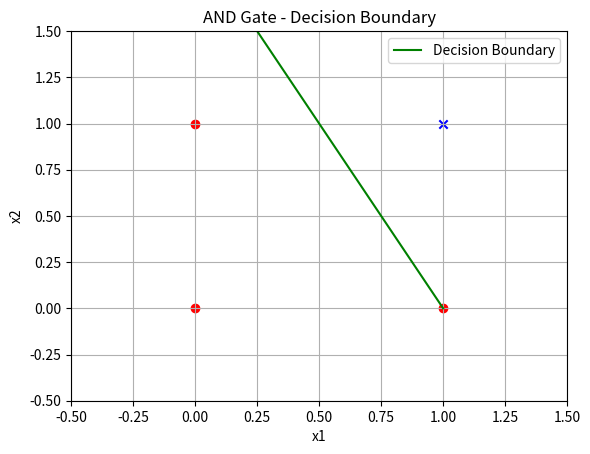

Reproduce this figure in Python.
import numpy as np
import matplotlib.pyplot as plt

# Step activation
def step_function(x):
    return 1 if x >= 0 else 0

# Perceptron for AND
class Perceptron:
    def __init__(self, input_size, learning_rate=0.1):
        self.weights = np.zeros(input_size)
        self.bias = 0
        self.lr = learning_rate

    def predict(self, x):
        z = np.dot(self.weights, x) + self.bias
        return step_function(z)

    def train(self, X, y, epochs=10):
        for _ in range(epochs):
            for xi, target in zip(X, y):
                y_pred = self.predict(xi)
                error = target - y_pred
                self.weights += self.lr * error * xi
                self.bias += self.lr * error

    def plot(self, X, y, title):
        plt.figure()
        for xi, target in zip(X, y):
            color = 'blue' if target == 1 else 'red'
            marker = 'x' if target == 1 else 'o'
            plt.scatter(xi[0], xi[1], c=color, marker=marker)

        x_vals = np.array([0, 1])
        if self.weights[1] != 0:
            y_vals = -(self.weights[0] * x_vals + self.bias) / self.weights[1]
            plt.plot(x_vals, y_vals, 'g-', label='Decision Boundary')
        else:
            plt.axvline(-self.bias / self.weights[0], color='g')

        plt.title(title)
        plt.xlabel("x1")
        plt.ylabel("x2")
        plt.xlim(-0.5, 1.5)
        plt.ylim(-0.5, 1.5)
        plt.grid(True)
        plt.legend()
        plt.show()

# Inputs and outputs for AND gate
X = np.array([[0,0],[0,1],[1,0],[1,1]])
y = np.array([0,0,0,1])

# Train
model = Perceptron(input_size=2)
model.train(X, y)

# Predictions
print("AND Gate Predictions:")
for xi in X:
    print(f"{xi} -> {model.predict(xi)}")

# Plot
model.plot(X, y, "AND Gate - Decision Boundary")
